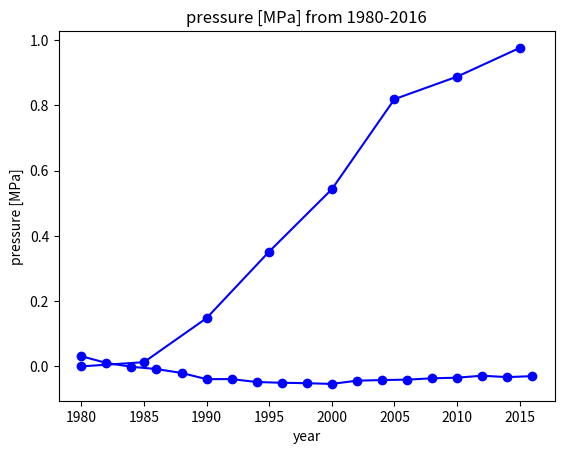

Here is the Python script that generated this plot:
import matplotlib.pyplot as plt
import numpy as np

year = [1980,1985,1990,1995,2000,2005,2010,2015]
dissolved_Cu = [0.00E+00,1.30E-02,1.48E-01,3.52E-01,5.43E-01,8.19E-01,8.88E-01,9.76E-01]
fig = plt.plot(year, dissolved_Cu, 'bo', year, dissolved_Cu, 'b')
plt.xlabel('year')
plt.ylabel('dissovled Cu [mg/litre]')
plt.title('dissovled Cu [mg/litre] from 1980-2015')
plt.show()


year = np.arange(1980, 2018, 2)
pressure = [3.13E-02, 1.05E-02, -1.13E-03, -8.18E-03, -2.00E-02, -3.91E-02, -3.89E-02, -4.79E-02, -5.01E-02, -5.15E-02, -5.37E-02, -4.37E-02, -4.19E-02, -4.06E-02, -3.65E-02, -3.46E-02, -2.85E-02, -3.29E-02, -2.98E-02]
fig = plt.plot(year, pressure, 'bo', year, pressure, 'b')
plt.xlabel('year')
plt.ylabel('pressure [MPa]')
plt.title('pressure [MPa] from 1980-2016')
plt.show()